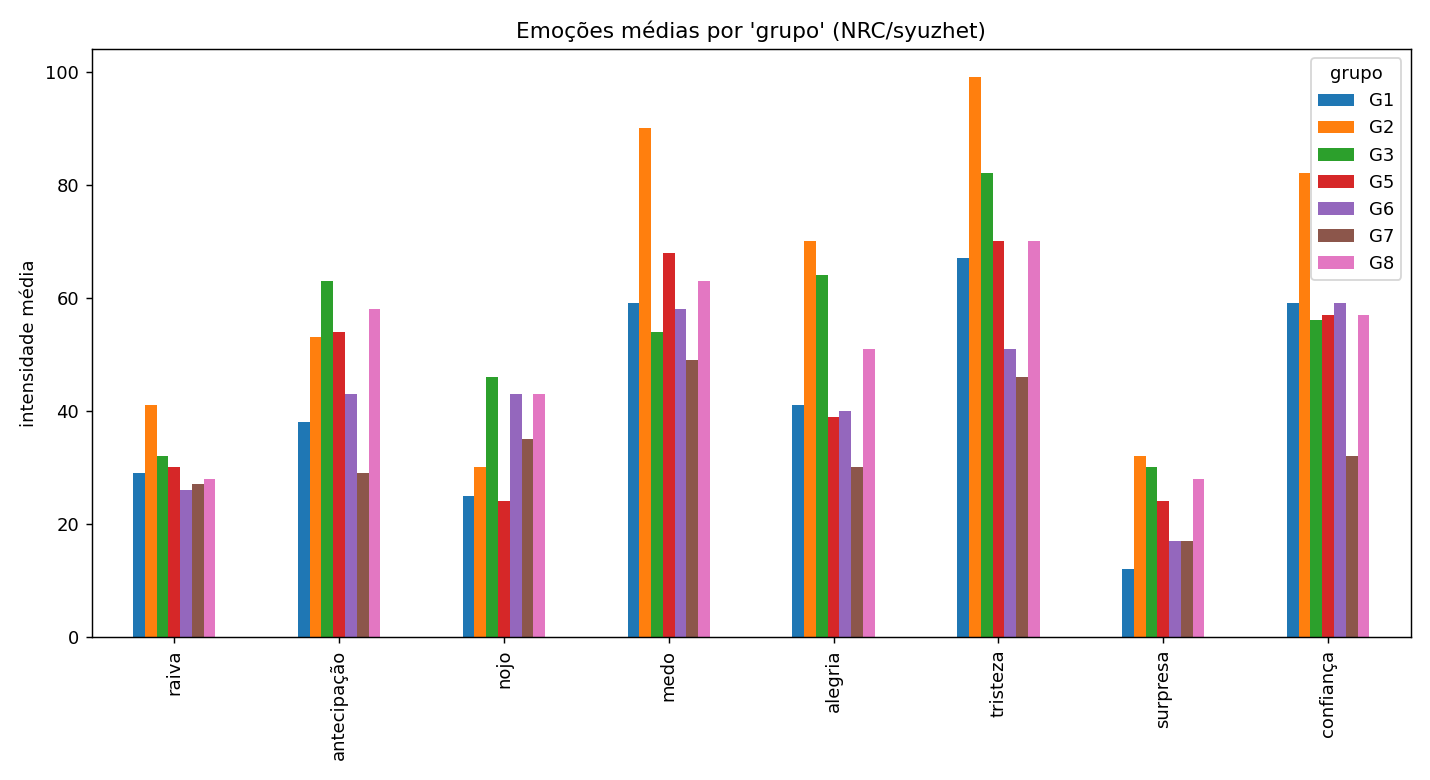

The table this chart was drawn from, first rows:
grupo; raiva; antecipação; nojo; medo; alegria; tristeza; surpresa; confiança
G1; 29.0; 38.0; 25.0; 59.0; 41.0; 67.0; 12.0; 59.0
G2; 41.0; 53.0; 30.0; 90.0; 70.0; 99.0; 32.0; 82.0
G3; 32.0; 63.0; 46.0; 54.0; 64.0; 82.0; 30.0; 56.0
G5; 30.0; 54.0; 24.0; 68.0; 39.0; 70.0; 24.0; 57.0
G6; 26.0; 43.0; 43.0; 58.0; 40.0; 51.0; 17.0; 59.0
G7; 27.0; 29.0; 35.0; 49.0; 30.0; 46.0; 17.0; 32.0
G8; 28.0; 58.0; 43.0; 63.0; 51.0; 70.0; 28.0; 57.0
